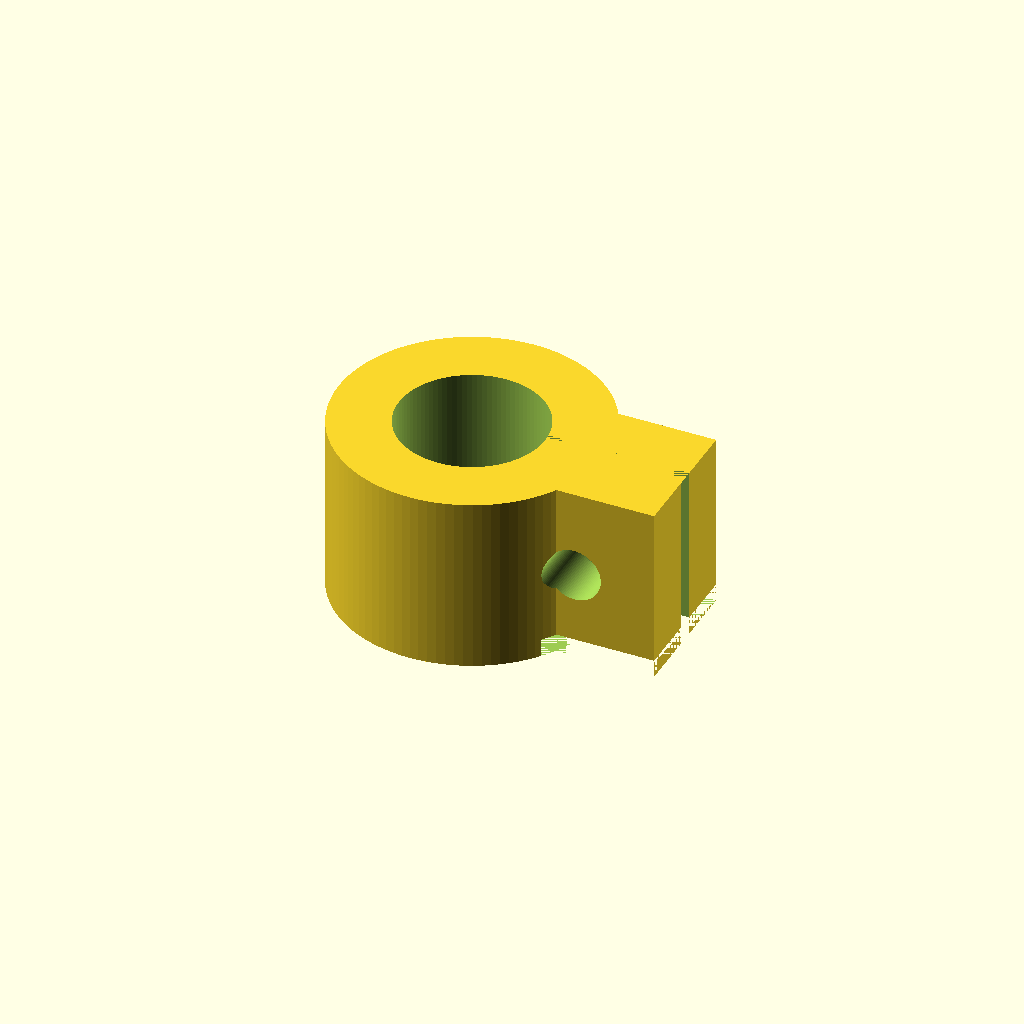
Cell 1 — every parameter at its default value.
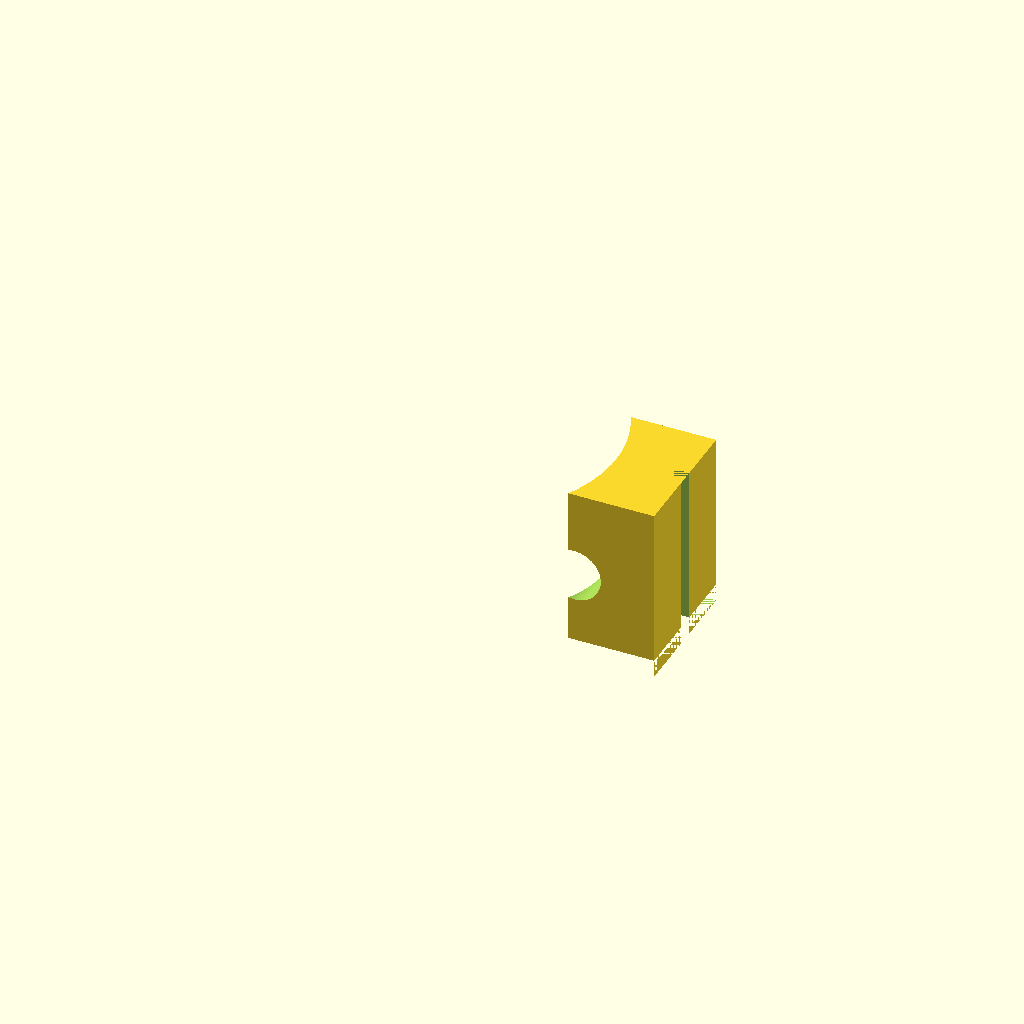
Cell 2: the same model with nema_23_shaft_d = 16.
All cells are drawn from one camera (rotation 55°, 0°, 25°, orthographic, colour scheme Cornfield), so only the parameter changes between them.
Source of the model, clamping_hub.scad:
$fn = 100;

nema_14_shaft_d = 5;
nema_17_shaft_d = 5;
nema_23_shaft_d = 8;

module nut(
    side_length
) {
    for(i = [0 : 5]) {
        rotate([0, 0, i * 60])
            polygon([
                [0, 0],
                [side_length / 2, sqrt(3) / 2 * side_length],
                [-side_length / 2, sqrt(3) / 2 * side_length],
            ]);
    }
}

module clamping_hub(
    id, 
    od, 
    clamp_thickness,
    slit_width, 
    screw_d,
    screw_l
) {
    clearance = 0.2;
    difference() {
        union() {
            cylinder(d = od, h = clamp_thickness, center = true);
            translate([od / 2, 0, 0])
                cube([screw_d * 3, screw_d * 2.5, clamp_thickness], center = true);
        }
        cylinder(d = id + clearance, h = 100, center = true); //shaft_bore

        translate([od / 2, 0, 0]) 
            rotate([90, 0, 0])
                cylinder(d = screw_d, h = screw_l, center = true); //screw input
        translate([od / 2, screw_l / 2 + 2.5, 0]) 
            rotate([90, 0, 0])
                linear_extrude(screw_l / 2)
                    nut(screw_d); //nut trap
        
        translate([od / 2, 0, 0]) 
            rotate([0, 0, 90])
                cube([slit_width, od / 2 + screw_d, clamp_thickness], center = true); //slit

        translate([od / 2, 0, -clamp_thickness / 2 + 0.5])
            cube([screw_d * 3, screw_d * 3, 1], center = true);
    }
}

od = 15; 
clamp_thickness = 10;
slit_width = 1;
screw_d = 3;
screw_l = 20;

clamping_hub(
    nema_23_shaft_d,
    od, 
    clamp_thickness,
    slit_width, 
    screw_d,
    screw_l
);
Parameter table extracted from the source (name, type, default, range or options):
nema_14_shaft_d: number, default 5
nema_17_shaft_d: number, default 5
nema_23_shaft_d: number, default 8
